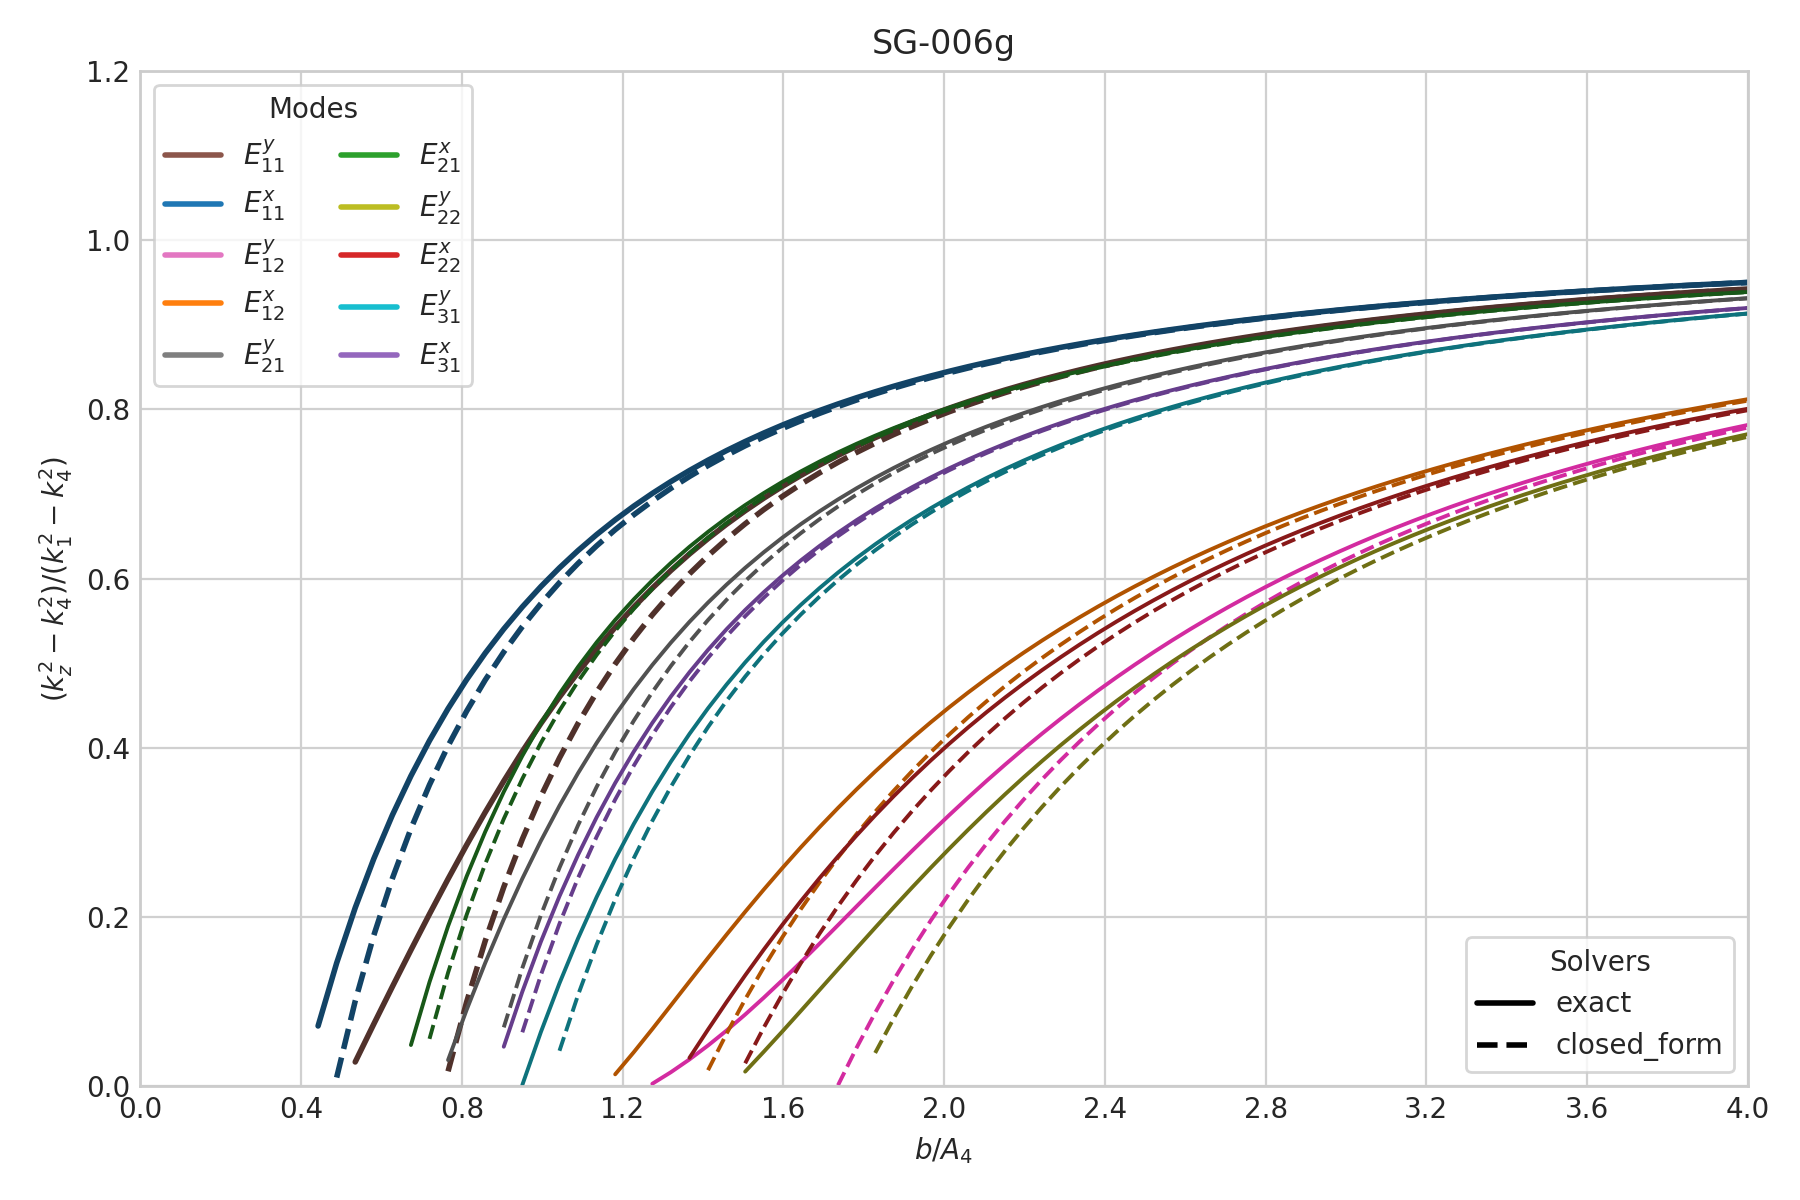

The data file committed next to this chart (first rows):
case_id, panel_id, geometry_model, variant_id, curve_id, solver_model, mode_family, p, q, sample_index, b_over_A4, a, b, guided, domain_valid, kx, ky, kz, kz_normalized_against_n4, xi3, xi5, eta2, eta4
SG-006g, SG-006g, rectangular, default, E_y_1_1, closed_form, E_y, 1, 1, 0, 0.35, 6.2609903369994103e-07, 1.5652475842498526e-07, 0, 0, 3449252, 11098668, nan, nan, nan, nan, nan, nan
SG-006g, SG-006g, rectangular, default, E_y_1_1, closed_form, E_y, 1, 1, 1, 0.3962, 7.087486348936041e-07, 1.7718715872340103e-07, 0, 0, 3162294, 10343621, nan, nan, nan, nan, nan, nan
SG-006g, SG-006g, rectangular, default, E_y_1_1, closed_form, E_y, 1, 1, 2, 0.4424, 7.9139823608726717e-07, 1.9784955902181679e-07, 0, 0, 2919416, 9684762, nan, nan, nan, nan, nan, nan
SG-006g, SG-006g, rectangular, default, E_y_1_1, closed_form, E_y, 1, 1, 3, 0.4886, 8.7404783728093024e-07, 2.1851195932023256e-07, 0, 0, 2711184, 9104812, nan, nan, nan, nan, nan, nan
SG-006g, SG-006g, rectangular, default, E_y_1_1, closed_form, E_y, 1, 1, 4, 0.5348, 9.5669743847459331e-07, 2.3917435961864833e-07, 0, 0, 2530680, 8590395, nan, nan, nan, nan, nan, nan
SG-006g, SG-006g, rectangular, default, E_y_1_1, closed_form, E_y, 1, 1, 5, 0.581, 1.0393470396682565e-06, 2.5983675991706412e-07, 0, 0, 2372711, 8130998, nan, nan, nan, nan, nan, nan
SG-006g, SG-006g, rectangular, default, E_y_1_1, closed_form, E_y, 1, 1, 6, 0.6272, 1.1219966408619197e-06, 2.8049916021547991e-07, 0, 0, 2233304, 7718242, nan, nan, nan, nan, nan, nan
SG-006g, SG-006g, rectangular, default, E_y_1_1, closed_form, E_y, 1, 1, 7, 0.6734, 1.2046462420555826e-06, 3.0116156051389566e-07, 0, 0, 2109370, 7345368, nan, nan, nan, nan, nan, nan
SG-006g, SG-006g, rectangular, default, E_y_1_1, closed_form, E_y, 1, 1, 8, 0.7196, 1.2872958432492458e-06, 3.2182396081231145e-07, 0, 1, 1998468, 7006861, 5977999, -0.07583, 1.484880438199069e-07, 1.484880438199069e-07, 1.9923343509978373e-06, 1.9923343509978373e-06
SG-006g, SG-006g, rectangular, default, E_y_1_1, closed_form, E_y, 1, 1, 9, 0.7658, 1.369945444442909e-06, 3.4248636111072724e-07, 1, 1, 1898644, 6698179, 6352637, 0.01778, 1.4785528822651602e-07, 1.4785528822651602e-07, 4.7232780600243456e-07, 4.7232780600243456e-07
SG-006g, SG-006g, rectangular, default, E_y_1_1, closed_form, E_y, 1, 1, 10, 0.812, 1.4525950456365717e-06, 3.6314876140914293e-07, 1, 1, 1808319, 6415547, 6663121, 0.09968, 1.4731710253812908e-07, 1.4731710253812908e-07, 3.494542534755753e-07, 3.494542534755753e-07
SG-006g, SG-006g, rectangular, default, E_y_1_1, closed_form, E_y, 1, 1, 11, 0.8582, 1.5352446468302349e-06, 3.8381116170755873e-07, 1, 1, 1726198, 6155801, 6924796, 0.1717, 1.4685528541344801e-07, 1.4685528541344801e-07, 2.9547363005636064e-07, 2.9547363005636064e-07
SG-006g, SG-006g, rectangular, default, E_y_1_1, closed_form, E_y, 1, 1, 12, 0.9044, 1.6178942480238981e-06, 4.0447356200597452e-07, 1, 1, 1651211, 5916269, 7148266, 0.2355, 1.4645586372711466e-07, 1.4645586372711466e-07, 2.640205984501068e-07, 2.640205984501068e-07
SG-006g, SG-006g, rectangular, default, E_y_1_1, closed_form, E_y, 1, 1, 13, 0.9506, 1.7005438492175613e-06, 4.2513596230439031e-07, 1, 1, 1582468, 5694680, 7341175, 0.2921, 1.4610795456008923e-07, 1.4610795456008923e-07, 2.4311805562225169e-07, 2.4311805562225169e-07
SG-006g, SG-006g, rectangular, default, E_y_1_1, closed_form, E_y, 1, 1, 14, 0.9968, 1.7831934504112242e-06, 4.4579836260280605e-07, 1, 1, 1519220, 5489090, 7509214, 0.3427, 1.4580297222392415e-07, 1.4580297222392415e-07, 2.281113724023249e-07, 2.281113724023249e-07
SG-006g, SG-006g, rectangular, default, E_y_1_1, closed_form, E_y, 1, 1, 15, 1.043, 1.8658430516048872e-06, 4.6646076290122179e-07, 1, 1, 1460833, 5297828, 7656724, 0.388, 1.4553406485698575e-07, 1.4553406485698575e-07, 2.1677220316860117e-07, 2.1677220316860117e-07
SG-006g, SG-006g, rectangular, default, E_y_1_1, closed_form, E_y, 1, 1, 16, 1.089, 1.9484926527985506e-06, 4.8712316319963764e-07, 1, 1, 1406769, 5119446, 7787086, 0.4288, 1.4529570712415245e-07, 1.4529570712415245e-07, 2.078858514163758e-07, 2.078858514163758e-07
SG-006g, SG-006g, rectangular, default, E_y_1_1, closed_form, E_y, 1, 1, 17, 1.135, 2.0311422539922133e-06, 5.0778556349805333e-07, 1, 1, 1356563, 4952685, 7902980, 0.4656, 1.4508340114344106e-07, 1.4508340114344106e-07, 2.0072822012072536e-07, 2.0072822012072536e-07
SG-006g, SG-006g, rectangular, default, E_y_1_1, closed_form, E_y, 1, 1, 18, 1.182, 2.1137918551858769e-06, 5.2844796379646923e-07, 1, 1, 1309817, 4796445, 8006555, 0.499, 1.44893453767487e-07, 1.44893453767487e-07, 1.9483838355993306e-07, 1.9483838355993306e-07
SG-006g, SG-006g, rectangular, default, E_y_1_1, closed_form, E_y, 1, 1, 19, 1.228, 2.1964414563795397e-06, 5.4911036409488492e-07, 1, 1, 1266186, 4649762, 8099563, 0.5294, 1.4472280859078971e-07, 1.4472280859078971e-07, 1.8990779383183567e-07, 1.8990779383183567e-07
SG-006g, SG-006g, rectangular, default, E_y_1_1, closed_form, E_y, 1, 1, 20, 1.274, 2.2790910575732028e-06, 5.6977276439330071e-07, 1, 1, 1225368, 4511784, 8183442, 0.5571, 1.4456891774733671e-07, 1.4456891774733671e-07, 1.8572150537818597e-07, 1.8572150537818597e-07
SG-006g, SG-006g, rectangular, default, E_y_1_1, closed_form, E_y, 1, 1, 21, 1.32, 2.361740658766866e-06, 5.904351646917165e-07, 1, 1, 1187099, 4381759, 8259384, 0.5824, 1.4442964302092805e-07, 1.4442964302092805e-07, 1.8212485055316755e-07, 1.8212485055316755e-07
SG-006g, SG-006g, rectangular, default, E_y_1_1, closed_form, E_y, 1, 1, 22, 1.366, 2.4443902599605288e-06, 6.1109756499013219e-07, 1, 1, 1151148, 4259018, 8328389, 0.6056, 1.4430317881069166e-07, 1.4430317881069166e-07, 1.790035076606971e-07, 1.790035076606971e-07
SG-006g, SG-006g, rectangular, default, E_y_1_1, closed_form, E_y, 1, 1, 23, 1.413, 2.5270398611541924e-06, 6.3175996528854809e-07, 1, 1, 1117311, 4142966, 8391298, 0.6269, 1.4418799157296063e-07, 1.4418799157296063e-07, 1.7627104324769671e-07, 1.7627104324769671e-07
SG-006g, SG-006g, rectangular, default, E_y_1_1, closed_form, E_y, 1, 1, 24, 1.459, 2.6096894623478551e-06, 6.5242236558696378e-07, 1, 1, 1085406, 4033071, 8448827, 0.6465, 1.4408277181221526e-07, 1.4408277181221526e-07, 1.738608336396269e-07, 1.738608336396269e-07
SG-006g, SG-006g, rectangular, default, E_y_1_1, closed_form, E_y, 1, 1, 25, 1.505, 2.6923390635415187e-06, 6.7308476588537968e-07, 1, 1, 1055272, 3928855, 8501584, 0.6646, 1.4398639572099789e-07, 1.4398639572099789e-07, 1.7172065951430039e-07, 1.7172065951430039e-07
SG-006g, SG-006g, rectangular, default, E_y_1_1, closed_form, E_y, 1, 1, 26, 1.551, 2.7749886647351815e-06, 6.9374716618379537e-07, 1, 1, 1026767, 3829890, 8550095, 0.6814, 1.4389789430465551e-07, 1.4389789430465551e-07, 1.6980899009200374e-07, 1.6980899009200374e-07
SG-006g, SG-006g, rectangular, default, E_y_1_1, closed_form, E_y, 1, 1, 27, 1.597, 2.8576382659288451e-06, 7.1440956648221127e-07, 1, 1, 999761, 3735788, 8594813, 0.6969, 1.4381642836011263e-07, 1.4381642836011263e-07, 1.6809236807327241e-07, 1.6809236807327241e-07
SG-006g, SG-006g, rectangular, default, E_y_1_1, closed_form, E_y, 1, 1, 28, 1.644, 2.9402878671225078e-06, 7.3507196678062696e-07, 1, 1, 974139, 3646199, 8636129, 0.7114, 1.4374126806854194e-07, 1.4374126806854194e-07, 1.6654353085463226e-07, 1.6654353085463226e-07
SG-006g, SG-006g, rectangular, default, E_y_1_1, closed_form, E_y, 1, 1, 29, 1.69, 3.0229374683161702e-06, 7.5573436707904254e-07, 1, 1, 949798, 3560807, 8674386, 0.7248, 1.4367177625081283e-07, 1.4367177625081283e-07, 1.6514003581118088e-07, 1.6514003581118088e-07
SG-006g, SG-006g, rectangular, default, E_y_1_1, closed_form, E_y, 1, 1, 30, 1.736, 3.1055870695098337e-06, 7.7639676737745844e-07, 1, 1, 926644, 3479322, 8709884, 0.7373, 1.4360739455041106e-07, 1.4360739455041106e-07, 1.6386323786571887e-07, 1.6386323786571887e-07
SG-006g, SG-006g, rectangular, default, E_y_1_1, closed_form, E_y, 1, 1, 31, 1.782, 3.1882366707034965e-06, 7.9705916767587413e-07, 1, 1, 904591, 3401484, 8742886, 0.749, 1.4354763197108679e-07, 1.4354763197108679e-07, 1.6269751785137594e-07, 1.6269751785137594e-07
SG-006g, SG-006g, rectangular, default, E_y_1_1, closed_form, E_y, 1, 1, 32, 1.828, 3.2708862718971601e-06, 8.1772156797429003e-07, 1, 1, 883564, 3327052, 8773624, 0.7599, 1.4349205531995101e-07, 1.4349205531995101e-07, 1.6162969240223805e-07, 1.6162969240223805e-07
SG-006g, SG-006g, rectangular, default, E_y_1_1, closed_form, E_y, 1, 1, 33, 1.875, 3.3535358730908229e-06, 8.3838396827270571e-07, 1, 1, 863492, 3255808, 8802303, 0.7701, 1.4344028120123505e-07, 1.4344028120123505e-07, 1.6064855722352697e-07, 1.6064855722352697e-07
SG-006g, SG-006g, rectangular, default, E_y_1_1, closed_form, E_y, 1, 1, 34, 1.921, 3.4361854742844865e-06, 8.5904636857112161e-07, 1, 1, 844312, 3187551, 8829105, 0.7797, 1.4339196927877883e-07, 1.4339196927877883e-07, 1.5974452970974952e-07, 1.5974452970974952e-07
SG-006g, SG-006g, rectangular, default, E_y_1_1, closed_form, E_y, 1, 1, 35, 1.967, 3.5188350754781492e-06, 8.797087688695373e-07, 1, 1, 825965, 3122097, 8854193, 0.7886, 1.4334681658186858e-07, 1.4334681658186858e-07, 1.5890936648957296e-07, 1.5890936648957296e-07
SG-006g, SG-006g, rectangular, default, E_y_1_1, closed_form, E_y, 1, 1, 36, 2.013, 3.6014846766718128e-06, 9.003711691679532e-07, 1, 1, 808399, 3059277, 8877711, 0.7971, 1.4330455267323347e-07, 1.4330455267323347e-07, 1.5813593812794633e-07, 1.5813593812794633e-07
SG-006g, SG-006g, rectangular, default, E_y_1_1, closed_form, E_y, 1, 1, 37, 2.059, 3.6841342778654756e-06, 9.2103356946636889e-07, 1, 1, 791565, 2998936, 8899789, 0.8051, 1.4326493553275424e-07, 1.4326493553275424e-07, 1.5741804789038322e-07, 1.5741804789038322e-07
SG-006g, SG-006g, rectangular, default, E_y_1_1, closed_form, E_y, 1, 1, 38, 2.106, 3.7667838790591383e-06, 9.4169596976478458e-07, 1, 1, 775417, 2940929, 8920544, 0.8125, 1.4322774803791357e-07, 1.4322774803791357e-07, 1.567502848052928e-07, 1.567502848052928e-07
SG-006g, SG-006g, rectangular, default, E_y_1_1, closed_form, E_y, 1, 1, 39, 2.152, 3.8494334802528015e-06, 9.6235837006320037e-07, 1, 1, 759915, 2885123, 8940080, 0.8196, 1.431927949438684e-07, 1.431927949438684e-07, 1.5612790366462231e-07, 1.5612790366462231e-07
SG-006g, SG-006g, rectangular, default, E_y_1_1, closed_form, E_y, 1, 1, 40, 2.198, 3.9320830814464642e-06, 9.8302077036161606e-07, 1, 1, 745020, 2831395, 8958492, 0.8263, 1.431599002834964e-07, 1.431599002834964e-07, 1.5554672635938993e-07, 1.5554672635938993e-07
SG-006g, SG-006g, rectangular, default, E_y_1_1, closed_form, E_y, 1, 1, 41, 2.244, 4.0147326826401278e-06, 1.003683170660032e-06, 1, 1, 730698, 2779632, 8975866, 0.8326, 1.4312890512180687e-07, 1.4312890512180687e-07, 1.5500306024386614e-07, 1.5500306024386614e-07
SG-006g, SG-006g, rectangular, default, E_y_1_1, closed_form, E_y, 1, 1, 42, 2.291, 4.0973822838337906e-06, 1.0243455709584476e-06, 1, 1, 716917, 2729728, 8992277, 0.8386, 1.4309966561044323e-07, 1.4309966561044323e-07, 1.5449363019012588e-07, 1.5449363019012588e-07
SG-006g, SG-006g, rectangular, default, E_y_1_1, closed_form, E_y, 1, 1, 43, 2.337, 4.1800318850274542e-06, 1.0450079712568635e-06, 1, 1, 703646, 2681584, 9007798, 0.8442, 1.4307205129720009e-07, 1.4307205129720009e-07, 1.5401552172395509e-07, 1.5401552172395509e-07
SG-006g, SG-006g, rectangular, default, E_y_1_1, closed_form, E_y, 1, 1, 44, 2.383, 4.2626814862211169e-06, 1.0656703715552792e-06, 1, 1, 690857, 2635109, 9022492, 0.8496, 1.4304594365297135e-07, 1.4304594365297135e-07, 1.5356613318746818e-07, 1.5356613318746818e-07
SG-006g, SG-006g, rectangular, default, E_y_1_1, closed_form, E_y, 1, 1, 45, 2.429, 4.3453310874147805e-06, 1.0863327718536951e-06, 1, 1, 678524, 2590217, 9036416, 0.8547, 1.4302123478467755e-07, 1.4302123478467755e-07, 1.5314313529876996e-07, 1.5314313529876996e-07
SG-006g, SG-006g, rectangular, default, E_y_1_1, closed_form, E_y, 1, 1, 46, 2.475, 4.4279806886084433e-06, 1.1069951721521108e-06, 1, 1, 666625, 2546830, 9049625, 0.8596, 1.4299782630775764e-07, 1.4299782630775764e-07, 1.5274443680736502e-07, 1.5274443680736502e-07
SG-006g, SG-006g, rectangular, default, E_y_1_1, closed_form, E_y, 1, 1, 47, 2.522, 4.5106302898021069e-06, 1.1276575724505267e-06, 1, 1, 655135, 2504872, 9062166, 0.8642, 1.4297562835596641e-07, 1.4297562835596641e-07, 1.5236815519962606e-07, 1.5236815519962606e-07
SG-006g, SG-006g, rectangular, default, E_y_1_1, closed_form, E_y, 1, 1, 48, 2.568, 4.5932798909957696e-06, 1.1483199727489424e-06, 1, 1, 644035, 2464273, 9074085, 0.8685, 1.4295455870965779e-07, 1.4295455870965779e-07, 1.5201259160900406e-07, 1.5201259160900406e-07
SG-006g, SG-006g, rectangular, default, E_y_1_1, closed_form, E_y, 1, 1, 49, 2.614, 4.6759294921894324e-06, 1.1689823730473581e-06, 1, 1, 633305, 2424970, 9085421, 0.8727, 1.4293454202659343e-07, 1.4293454202659343e-07, 1.5167620924377423e-07, 1.5167620924377423e-07
SG-006g, SG-006g, rectangular, default, E_y_1_1, closed_form, E_y, 1, 1, 50, 2.66, 4.758579093383096e-06, 1.189644773345774e-06, 1, 1, 622926, 2386901, 9096214, 0.8767, 1.4291550916169856e-07, 1.4291550916169856e-07, 1.5135761477065593e-07, 1.5135761477065593e-07
SG-006g, SG-006g, rectangular, default, E_y_1_1, closed_form, E_y, 1, 1, 51, 2.706, 4.8412286945767587e-06, 1.2103071736441897e-06, 1, 1, 612882, 2350009, 9106496, 0.8805, 1.4289739656418016e-07, 1.4289739656418016e-07, 1.5105554219292563e-07, 1.5105554219292563e-07
SG-006g, SG-006g, rectangular, default, E_y_1_1, closed_form, E_y, 1, 1, 52, 2.753, 4.9238782957704223e-06, 1.2309695739426056e-06, 1, 1, 603157, 2314240, 9116300, 0.8841, 1.428801457420968e-07, 1.428801457420968e-07, 1.5076883884219053e-07, 1.5076883884219053e-07
SG-006g, SG-006g, rectangular, default, E_y_1_1, closed_form, E_y, 1, 1, 53, 2.799, 5.0065278969640851e-06, 1.2516319742410213e-06, 1, 1, 593735, 2279543, 9125656, 0.8876, 1.4286370278587619e-07, 1.4286370278587619e-07, 1.5049645316803874e-07, 1.5049645316803874e-07
SG-006g, SG-006g, rectangular, default, E_y_1_1, closed_form, E_y, 1, 1, 54, 2.845, 5.0891774981577487e-06, 1.2722943745394372e-06, 1, 1, 584604, 2245872, 9134590, 0.8909, 1.4284801794346719e-07, 1.4284801794346719e-07, 1.5023742406257604e-07, 1.5023742406257604e-07
SG-006g, SG-006g, rectangular, default, E_y_1_1, closed_form, E_y, 1, 1, 55, 2.891, 5.1718270993514114e-06, 1.2929567748378529e-06, 1, 1, 575749, 2213180, 9143128, 0.894, 1.428330452408185e-07, 1.428330452408185e-07, 1.4999087149992043e-07, 1.4999087149992043e-07
SG-006g, SG-006g, rectangular, default, E_y_1_1, closed_form, E_y, 1, 1, 56, 2.937, 5.2544767005450742e-06, 1.3136191751362685e-06, 1, 1, 567158, 2181427, 9151292, 0.8971, 1.4281874214223242e-07, 1.4281874214223242e-07, 1.497559883060039e-07, 1.497559883060039e-07
SG-006g, SG-006g, rectangular, default, E_y_1_1, closed_form, E_y, 1, 1, 57, 2.984, 5.3371263017387378e-06, 1.3342815754346844e-06, 1, 1, 558820, 2150572, 9159105, 0.9, 1.428050692458691e-07, 1.428050692458691e-07, 1.495320329030672e-07, 1.495320329030672e-07
SG-006g, SG-006g, rectangular, default, E_y_1_1, closed_form, E_y, 1, 1, 58, 3.03, 5.4197759029324005e-06, 1.3549439757331001e-06, 1, 1, 550724, 2120578, 9166586, 0.9027, 1.4279199001029875e-07, 1.4279199001029875e-07, 1.4931832289722618e-07, 1.4931832289722618e-07
SG-006g, SG-006g, rectangular, default, E_y_1_1, closed_form, E_y, 1, 1, 59, 3.076, 5.5024255041260641e-06, 1.375606376031516e-06, 1, 1, 542858, 2091409, 9173754, 0.9054, 1.4277947050853028e-07, 1.4277947050853028e-07, 1.4911422939739811e-07, 1.4911422939739811e-07
... 1,540 more rows
